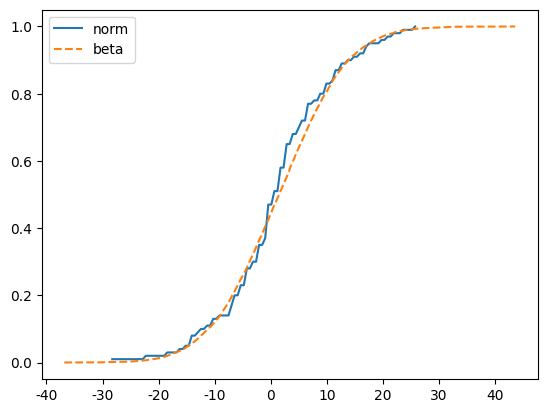

Here is the Python script that generated this plot:
from scipy.stats import ks_2samp
from scipy.stats import kstest
import numpy as np
import scipy.stats as spstat
import matplotlib.pyplot as plt
# 字体
plt.rcParams['font.sans-serif']=['Heiti']

# 生成100个随机整数
n1=100
arr=np.random.normal(0,1,n1)
norm=10*arr
norm=norm.astype(int)
am=np.mean(norm)
ss=np.std(norm)
cdf=spstat.cumfreq(norm,numbins=100)
x1=np.arange(cdf[1],n1*cdf[2]+cdf[1],cdf[2])
y1=cdf[0]/n1

# 由上面生成的随机整数的构成生成10000个随机数
n2=10000
beta=ss*np.random.randn(n2)+am
cdf=spstat.cumfreq(beta,numbins=1000)
x2=np.arange(cdf[1],1000*cdf[2]+cdf[1],cdf[2])
y2=cdf[0]/n2

print(ks_2samp(norm,beta))

plt.plot(x1,y1,label='norm')
plt.plot(x2,y2,'--',label='beta')
# plt.title('两个分布的相关性')

plt.legend()
plt.show()
